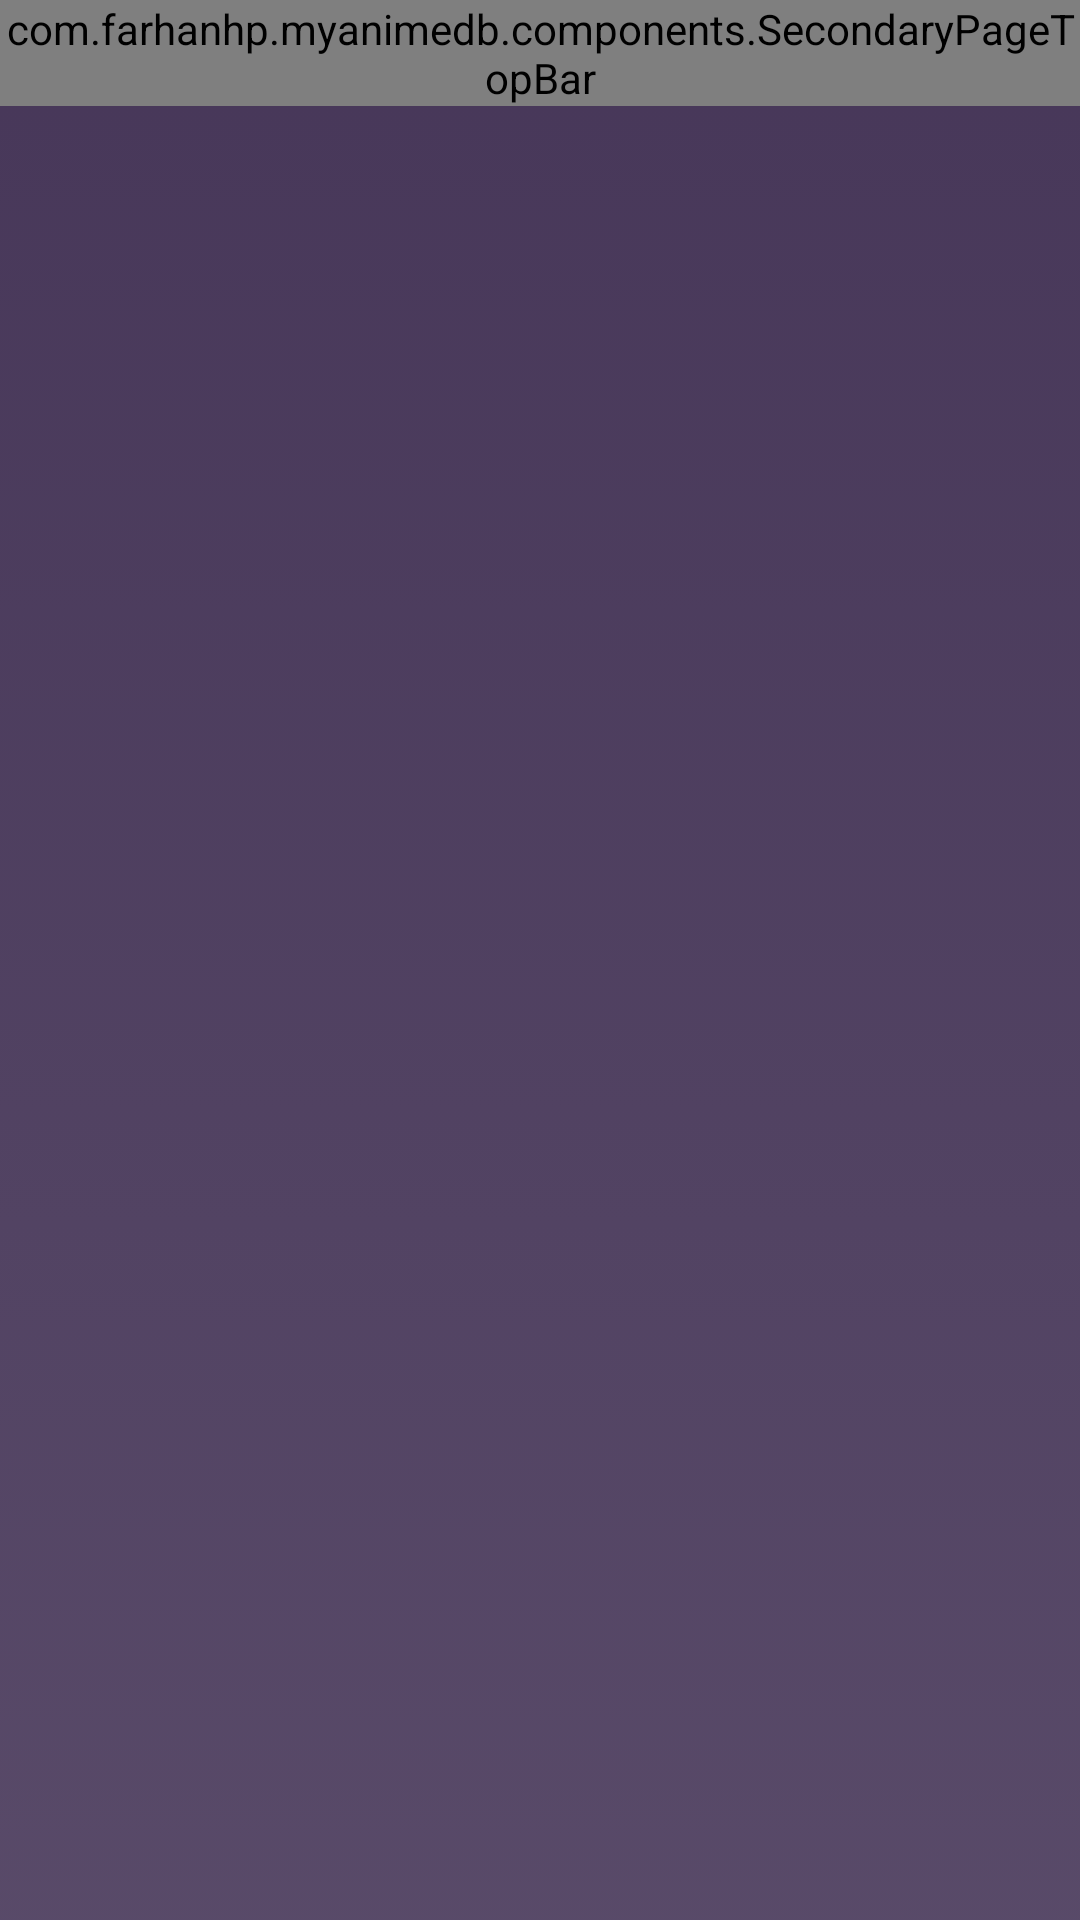

The Android layout XML behind this screen, and the referenced resources:
<!-- AndroidManifest.xml: application theme Theme.MyAnimeDB -->
<!-- res/layout/page_anime_search.xml -->
<?xml version="1.0" encoding="utf-8"?>
<layout>
  <FrameLayout xmlns:android="http://schemas.android.com/apk/res/android"
    xmlns:tools="http://schemas.android.com/tools"
    xmlns:app="http://schemas.android.com/apk/res-auto"
    android:background="@drawable/purple_background"
    android:layout_width="match_parent"
    android:layout_height="match_parent"
    tools:context=".pages.animesearch.AnimeSearchPage">
    <androidx.constraintlayout.widget.ConstraintLayout
      android:layout_width="match_parent"
      android:layout_height="match_parent">
      <com.farhanhp.myanimedb.components.SecondaryPageTopBar
        android:id="@+id/topbar"
        app:layout_constraintTop_toTopOf="parent"
        app:layout_constraintLeft_toLeftOf="parent"
        app:title="Search Anime Result"
        android:layout_width="match_parent"
        android:layout_height="wrap_content"/>

      <ScrollView
        android:paddingHorizontal="10dp"
        app:layout_constraintTop_toBottomOf="@id/topbar"
        app:layout_constraintBottom_toBottomOf="parent"
        app:layout_constraintLeft_toLeftOf="parent"
        android:layout_width="match_parent"
        android:layout_height="0dp">
        <LinearLayout
          android:orientation="vertical"
          android:layout_width="match_parent"
          android:layout_height="wrap_content">
          <TextView
            android:maxLines="1"
            android:ellipsize="end"
            android:textColor="@color/white"
            android:fontFamily="@font/poppins"
            android:layout_marginVertical="10dp"
            android:id="@+id/keywordTextview"
            android:layout_width="match_parent"
            android:layout_height="wrap_content"/>

          <TextView
            android:id="@+id/noAnimeTextView"
            android:visibility="gone"
            android:textSize="18sp"
            android:text="No Anime :("
            android:gravity="center"
            android:fontFamily="@font/poppins_bold"
            android:textColor="@color/purple"
            android:layout_width="match_parent"
            android:layout_height="300dp"/>

          <androidx.recyclerview.widget.RecyclerView
            android:id="@+id/animeList"
            app:layoutManager="androidx.recyclerview.widget.LinearLayoutManager"
            android:layout_width="match_parent"
            android:layout_height="wrap_content"/>

          <androidx.recyclerview.widget.RecyclerView
            android:id="@+id/skeletonAnimeList"
            app:layoutManager="androidx.recyclerview.widget.LinearLayoutManager"
            android:layout_width="match_parent"
            android:layout_height="wrap_content"/>
        </LinearLayout>
      </ScrollView>
    </androidx.constraintlayout.widget.ConstraintLayout>
  </FrameLayout>
</layout>
<!-- resources referenced by this layout -->
<resources>
  <color name="purple">#A9A2D2</color>
  <color name="white">#FFFFFFFF</color>
  <!-- drawable purple_background (drawable) -->
  <?xml version="1.0" encoding="utf-8"?>
  <selector xmlns:android="http://schemas.android.com/apk/res/android">
    <item>
      <shape>
        <gradient
          android:angle="90"
          android:startColor="@color/dark_purple_90p"
          android:endColor="@color/dark_purple"
          android:type="linear" />
      </shape>
    </item>
  </selector>
  <style name="Theme.MyAnimeDB" parent="Theme.MaterialComponents.DayNight.NoActionBar">
      
      <item name="colorPrimary">@color/dark_purple</item>
      <item name="colorPrimaryVariant">@color/purple</item>
      <item name="colorOnPrimary">@color/white</item>
      
      <item name="colorSecondary">@color/grey</item>
      <item name="colorSecondaryVariant">@color/light_grey</item>
      <item name="colorOnSecondary">@color/light_brown</item>
      
      <item name="android:statusBarColor" tools:targetApi="l">?attr/colorPrimary</item>
      
    </style>
  <color name="dark_purple_90p">#E7473759</color>
  <color name="dark_purple">#473759</color>
  <color name="grey">#DBD9E4</color>
  <color name="light_grey">#F4F2FA</color>
  <color name="light_brown">#C9B7B0</color>
</resources>
